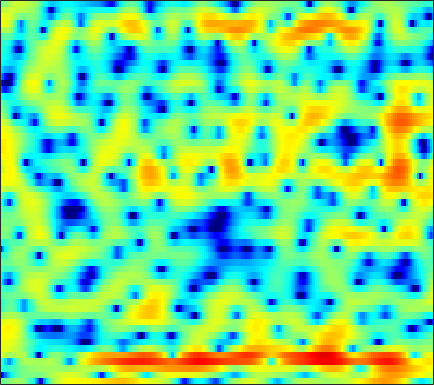

The data file committed next to this chart (first rows):
-1.3688, -0.9661, -0.44001, 0.024031, 0.33381, 0.69688, 0.9376, 1.0394, 1.0535, 0.91889, 0.56522, 0.15088, -0.6123, -1.7209, -2.8521, -4.8767, -7.81, -11.136, -17.105, -13.628, -8.2094, -5.4425, -2.7396, -0.82232
-17.05, -13.44, -9.817, -7.218, -5.723, -4.123, -2.895, -2.164, -1.392, -0.8261, -0.4391, -0.2516, -0.1053, -0.06076, -0.0831, -0.1451, -0.2, -0.2185, -0.1738, -0.01477, 0.2563, 0.5132, 0.9294, 1.365
-3.308, -3.376, -3.327, -3.148, -2.934, -2.546, -2.103, -1.747, -1.27, -0.8217, -0.4259, -0.161, 0.1464, 0.396, 0.552, 0.7179, 0.8457, 0.9222, 1.016, 1.062, 1.117, 1.151, 1.162, 1.152
-1.077, -2.983, -5.931, -8.477, -8.559, -6.372, -3.902, -2.38, -0.7999, 0.2994, 1.009, 1.352, 1.579, 1.63, 1.573, 1.458, 1.291, 1.246, 1.257, 1.375, 1.55, 1.681, 1.797, 1.815
4.017, 3.163, 2.163, 1.452, 1.197, 1.256, 1.561, 1.827, 2.097, 2.117, 1.844, 1.387, 0.4007, -1.151, -2.79, -5.952, -11.2, -18.73, -15.16, -8.321, -4.756, -3.048, -1.436, -0.4166
4.254, 4.033, 3.741, 3.449, 3.24, 2.973, 2.664, 2.39, 1.932, 1.358, 0.6872, 0.1096, -0.766, -1.729, -2.503, -3.532, -4.42, -4.913, -5.15, -4.979, -4.577, -4.245, -3.871, -3.626
3.815, 3.905, 3.943, 3.883, 3.762, 3.515, 3.147, 2.816, 2.281, 1.659, 0.9517, 0.3825, -0.4256, -1.271, -1.909, -2.745, -3.504, -4.026, -4.575, -5.014, -5.312, -5.481, -5.643, -5.767
4.026, 4.307, 4.529, 4.583, 4.509, 4.273, 3.889, 3.507, 2.866, 2.057, 1.07, 0.2243, -1.081, -2.483, -3.601, -5.059, -6.476, -7.404, -8.361, -9.003, -9.341, -9.518, -9.685, -9.859
4.252, 4.58, 4.861, 4.958, 4.926, 4.724, 4.355, 3.948, 3.229, 2.289, 1.083, -0.008812, -1.773, -4.002, -6.11, -9.806, -15.61, -24.12, -24.68, -16.73, -13.98, -13.17, -13.25, -14.53
3.178, 3.526, 3.857, 4.05, 4.094, 4.018, 3.762, 3.443, 2.892, 2.199, 1.378, 0.6836, -0.4191, -1.693, -2.728, -4.065, -5.237, -5.936, -6.539, -6.681, -6.621, -6.613, -6.835, -7.311
0.000316, 0.5766, 1.178, 1.539, 1.677, 1.633, 1.402, 1.111, 0.6429, 0.1402, -0.328, -0.6338, -0.9145, -1.06, -1.107, -1.108, -1.058, -1.01, -0.933, -0.8659, -0.7902, -0.7244, -0.6707, -0.6252
-3.69, -2.57, -1.519, -0.9473, -0.8417, -1.087, -1.772, -2.587, -4.134, -6.158, -8.038, -8.328, -6.88, -4.7, -3.251, -1.695, -0.5283, 0.1669, 0.8888, 1.408, 1.743, 1.916, 2.09, 2.203
-3.865, -2.849, -1.907, -1.392, -1.26, -1.426, -2.03, -2.795, -4.302, -6.269, -8.155, -8.418, -6.622, -4.131, -2.468, -0.7033, 0.6053, 1.321, 2.004, 2.415, 2.598, 2.604, 2.47, 2.24
-1.994, -1.645, -1.29, -1.001, -0.8407, -0.6812, -0.6317, -0.6253, -0.6051, -0.5394, -0.3759, -0.1435, 0.3516, 0.9722, 1.432, 2.005, 2.47, 2.704, 2.796, 2.643, 2.237, 1.745, 0.8058, -0.4621
-2.244, -2.604, -2.968, -3.079, -2.942, -2.484, -1.772, -1.167, -0.3358, 0.4356, 1.142, 1.629, 2.206, 2.686, 2.985, 3.271, 3.399, 3.384, 3.182, 2.738, 2.002, 1.224, -0.1804, -2.156
-4.953, -6.898, -10.37, -14.31, -13.91, -9.709, -6.15, -4.146, -2.109, -0.5734, 0.6287, 1.348, 2.097, 2.655, 2.965, 3.245, 3.359, 3.342, 3.193, 2.877, 2.382, 1.897, 1.105, 0.1627
-4.1, -5.39, -7.136, -8.256, -8.153, -6.831, -4.997, -3.682, -2.173, -0.9359, 0.03337, 0.6063, 1.204, 1.637, 1.868, 2.067, 2.183, 2.212, 2.183, 2.097, 1.952, 1.8, 1.549, 1.257
-1.684, -2.035, -2.366, -2.48, -2.42, -2.141, -1.681, -1.298, -0.786, -0.329, 0.01619, 0.1902, 0.3096, 0.3306, 0.2799, 0.1718, 0.08434, 0.05777, 0.1043, 0.2544, 0.4861, 0.6832, 0.9283, 1.136
-1.121, -1.118, -0.9939, -0.7755, -0.5591, -0.2457, 0.04868, 0.2364, 0.4184, 0.4721, 0.3641, 0.1598, -0.3103, -1.031, -1.723, -2.796, -3.877, -4.414, -4.391, -3.531, -2.266, -1.294, -0.1409, 0.7823
-4.022, -3.395, -2.378, -1.382, -0.7172, 0.01462, 0.5428, 0.832, 1.052, 1.056, 0.8385, 0.5003, -0.2494, -1.457, -2.756, -5.337, -9.769, -16.2, -18.73, -9.071, -4.655, -2.534, -0.5184, 0.8808
-13.04, -8.628, -5.213, -3.078, -1.981, -0.96, -0.269, 0.08751, 0.3998, 0.5842, 0.6478, 0.5946, 0.3804, -0.02819, -0.4883, -1.215, -1.932, -2.294, -2.265, -1.664, -0.7661, -0.07649, 0.695, 1.271
-4.391, -3.744, -2.843, -2.126, -1.8, -1.665, -1.741, -1.869, -1.93, -1.616, -0.9781, -0.3855, 0.4085, 1.074, 1.446, 1.799, 2.016, 2.106, 2.177, 2.185, 2.093, 1.946, 1.596, 1.036
-0.0901, -0.05681, -0.1482, -0.5298, -1.093, -2.352, -4.547, -7.105, -12.19, -12.04, -6.337, -3.28, -0.4742, 1.395, 2.413, 3.339, 3.887, 4.106, 4.139, 3.902, 3.389, 2.794, 1.704, 0.1501
0.1299, 0.2617, 0.2125, -0.1277, -0.5853, -1.488, -2.706, -3.725, -4.743, -4.482, -2.97, -1.544, 0.213, 1.627, 2.435, 3.202, 3.632, 3.749, 3.646, 3.25, 2.565, 1.848, 0.6091, -0.9572
-0.6467, -0.3939, -0.2239, -0.1802, -0.2184, -0.3191, -0.3993, -0.4161, -0.2998, 0.001566, 0.4812, 0.9342, 1.548, 2.117, 2.453, 2.754, 2.862, 2.789, 2.504, 1.978, 1.22, 0.4969, -0.6838, -2.05
-0.9625, -0.8769, -0.7867, -0.6764, -0.5594, -0.3343, -0.02906, 0.2504, 0.682, 1.139, 1.611, 1.945, 2.324, 2.617, 2.752, 2.803, 2.695, 2.499, 2.072, 1.447, 0.6107, -0.1523, -1.367, -2.793
-1.491, -1.945, -2.494, -2.8, -2.721, -2.174, -1.294, -0.5361, 0.45, 1.333, 2.065, 2.492, 2.934, 3.195, 3.287, 3.265, 3.066, 2.814, 2.316, 1.652, 0.7991, 0.03712, -1.146, -2.581
-2.24, -3.942, -7.261, -11.95, -12.93, -8.168, -4.156, -2.027, 0.02636, 1.481, 2.482, 3.018, 3.481, 3.706, 3.741, 3.633, 3.363, 3.056, 2.53, 1.862, 1.071, 0.3847, -0.6363, -1.805
-0.1685, -1.322, -3.123, -4.644, -4.821, -3.496, -1.548, -0.2003, 1.203, 2.219, 2.86, 3.165, 3.301, 3.24, 3.063, 2.698, 2.231, 1.817, 1.232, 0.5571, -0.1649, -0.7742, -1.649, -2.541
2.615, 2.4, 2.122, 1.949, 1.936, 2.075, 2.34, 2.536, 2.754, 2.803, 2.669, 2.42, 1.91, 1.21, 0.5749, -0.3539, -1.27, -1.885, -2.563, -3.112, -3.667, -4.131, -4.98, -6.023
3.803, 3.967, 4.118, 4.198, 4.202, 4.122, 3.93, 3.694, 3.264, 2.648, 1.837, 1.042, -0.2052, -1.844, -3.298, -5.678, -8.306, -9.876, -10.32, -9.177, -8.183, -7.854, -8.167, -9.588
3.237, 3.807, 4.4, 4.736, 4.805, 4.652, 4.209, 3.716, 2.8, 1.687, 0.3793, -0.6591, -2.202, -3.962, -5.606, -8.357, -12.34, -15.53, -14.88, -11.15, -8.6, -7.532, -6.796, -6.778
0.9364, 2.571, 3.965, 4.681, 4.829, 4.574, 3.804, 2.894, 1.249, -0.8445, -3.167, -4.71, -6.034, -6.273, -6.27, -6.129, -6.139, -6.007, -5.703, -5.063, -4.364, -3.818, -3.251, -2.765
2.228, 3.356, 4.359, 4.796, 4.779, 4.276, 3.226, 2.019, -0.2454, -3.568, -8.771, -15.42, -18.23, -10.68, -7.948, -5.962, -4.809, -4.27, -3.758, -3.377, -3.024, -2.742, -2.368, -1.962
4.692, 4.847, 4.952, 4.839, 4.581, 3.971, 3.039, 2.146, 0.6634, -1.047, -2.792, -3.864, -4.764, -4.999, -4.886, -4.738, -4.7, -4.831, -5.09, -5.479, -5.791, -5.949, -5.817, -5.393
5.357, 5.279, 5.094, 4.794, 4.473, 3.918, 3.208, 2.579, 1.66, 0.6695, -0.3209, -1.046, -1.921, -2.713, -3.319, -4.137, -5.134, -6.032, -7.592, -9.656, -12.33, -14.39, -15.1, -12.75
5.197, 5.126, 4.933, 4.632, 4.334, 3.84, 3.249, 2.74, 2.005, 1.22, 0.394, -0.2409, -1.099, -1.99, -2.704, -3.727, -4.905, -5.937, -7.663, -9.917, -12.86, -15.3, -16.11, -13.44
4.715, 4.705, 4.552, 4.25, 3.941, 3.437, 2.85, 2.379, 1.688, 0.9583, 0.1942, -0.3993, -1.213, -2.041, -2.615, -3.385, -4.087, -4.592, -5.222, -5.795, -6.277, -6.458, -6.429, -6.053
4.19, 4.151, 3.871, 3.381, 2.914, 2.221, 1.501, 0.9725, 0.2971, -0.392, -1.129, -1.749, -2.678, -3.643, -4.308, -4.906, -5.014, -4.777, -4.179, -3.479, -2.792, -2.304, -1.73, -1.232
3.462, 3.132, 2.341, 1.2, 0.1687, -1.3, -2.585, -3.235, -3.578, -3.668, -3.909, -4.37, -5.567, -7.697, -10.2, -14.26, -13.05, -9.405, -5.656, -3.041, -1.153, -0.08529, 1.02, 1.829
2.141, 1.408, -0.005729, -2.08, -4.229, -8.47, -15.93, -19.95, -12.2, -8.302, -6.476, -5.891, -5.974, -6.875, -7.915, -9, -8.184, -6.393, -3.794, -1.586, 0.1464, 1.161, 2.235, 3.022
0.7103, -0.06839, -1.331, -2.883, -4.263, -6.22, -7.853, -8.303, -7.586, -6.25, -5.011, -4.306, -3.66, -3.24, -2.992, -2.587, -1.996, -1.416, -0.529, 0.3789, 1.228, 1.792, 2.405, 2.869
-0.7931, -1.441, -2.279, -3.007, -3.451, -3.878, -4.029, -3.949, -3.582, -2.996, -2.33, -1.835, -1.218, -0.6811, -0.3308, 0.07849, 0.446, 0.7013, 1.013, 1.294, 1.541, 1.712, 1.912, 2.073
-3.413, -4.248, -4.943, -5.128, -4.951, -4.438, -3.701, -3.045, -2.14, -1.22, -0.3469, 0.2428, 0.9304, 1.465, 1.761, 2.007, 2.074, 2.007, 1.785, 1.445, 1.05, 0.7824, 0.583, 0.5978
-9.669, -12.39, -13.46, -11.69, -9.975, -7.69, -5.521, -3.976, -2.071, -0.4158, 0.9895, 1.866, 2.779, 3.41, 3.692, 3.799, 3.569, 3.151, 2.223, 0.8092, -1.105, -2.741, -4.335, -3.903
-12.85, -17.19, -19.84, -19.12, -18.09, -14.43, -9.905, -6.966, -3.722, -1.204, 0.7415, 1.911, 3.092, 3.896, 4.257, 4.4, 4.146, 3.659, 2.535, 0.7115, -2.129, -5.216, -10.08, -7.9
-8.451, -10.56, -13.58, -16.86, -18.32, -15.59, -11.1, -8.246, -5.183, -2.777, -0.8701, 0.2776, 1.509, 2.406, 2.87, 3.226, 3.275, 3.117, 2.653, 1.946, 1.11, 0.519, -0.001472, -0.03114
-5.552, -6.528, -7.648, -8.379, -8.54, -8.14, -7.185, -6.253, -4.857, -3.452, -2.127, -1.234, -0.1699, 0.7192, 1.262, 1.828, 2.199, 2.359, 2.433, 2.382, 2.253, 2.135, 1.993, 1.878
-3.858, -4.42, -5.108, -5.644, -5.928, -6.087, -5.975, -5.715, -5.148, -4.344, -3.389, -2.625, -1.586, -0.6073, 0.0523, 0.8197, 1.45, 1.826, 2.207, 2.465, 2.613, 2.659, 2.656, 2.571
-3.025, -3.521, -4.242, -5.036, -5.665, -6.549, -7.34, -7.718, -7.775, -7.084, -5.823, -4.68, -3.183, -1.81, -0.881, 0.1571, 1.014, 1.547, 2.123, 2.563, 2.875, 3.03, 3.143, 3.137
-2.803, -3.182, -3.89, -4.93, -6.01, -8.016, -11.06, -14.49, -19.62, -15.18, -9.995, -7.288, -4.65, -2.679, -1.522, -0.2826, 0.6674, 1.241, 1.87, 2.38, 2.806, 3.078, 3.343, 3.496
-3.304, -3.079, -3.149, -3.7, -4.471, -5.928, -7.835, -9.334, -10.48, -9.59, -7.523, -5.857, -3.951, -2.453, -1.597, -0.7048, -0.08788, 0.2372, 0.602, 0.9884, 1.48, 1.912, 2.521, 3.075
-3.296, -2.059, -1.28, -1.224, -1.522, -2.269, -3.216, -3.92, -4.557, -4.685, -4.2, -3.611, -2.683, -1.9, -1.498, -1.375, -1.712, -2.253, -3.18, -3.704, -3.066, -1.896, -0.05446, 1.562
1.015, 1.519, 1.801, 1.562, 1.045, -0.1363, -1.901, -3.639, -6.304, -8.111, -7.066, -5.38, -3.33, -2.018, -1.557, -1.713, -2.846, -4.52, -8.616, -18.31, -13.37, -7.342, -2.977, -0.2722
4.108, 4.044, 3.781, 3.224, 2.536, 1.188, -0.8039, -2.85, -6.644, -10.17, -8.056, -5.423, -2.916, -1.497, -1.014, -0.9587, -1.535, -2.278, -3.458, -4.37, -4.572, -4.262, -3.38, -2.258
3.966, 3.933, 3.779, 3.47, 3.115, 2.466, 1.634, 0.9537, 0.1197, -0.405, -0.4839, -0.3146, -0.005638, 0.1985, 0.1917, -0.08262, -0.6604, -1.288, -2.369, -3.708, -5.279, -6.607, -8.388, -9.148
1.801, 2.106, 2.449, 2.668, 2.751, 2.745, 2.633, 2.501, 2.318, 2.141, 1.973, 1.864, 1.69, 1.434, 1.155, 0.6026, -0.1727, -0.9392, -2.245, -3.989, -6.365, -8.756, -13.44, -18.47
-1.657, -0.6679, 0.4246, 1.258, 1.732, 2.2, 2.514, 2.663, 2.765, 2.776, 2.709, 2.602, 2.385, 2.063, 1.741, 1.191, 0.476, -0.1737, -1.197, -2.398, -3.74, -4.758, -5.963, -6.688
